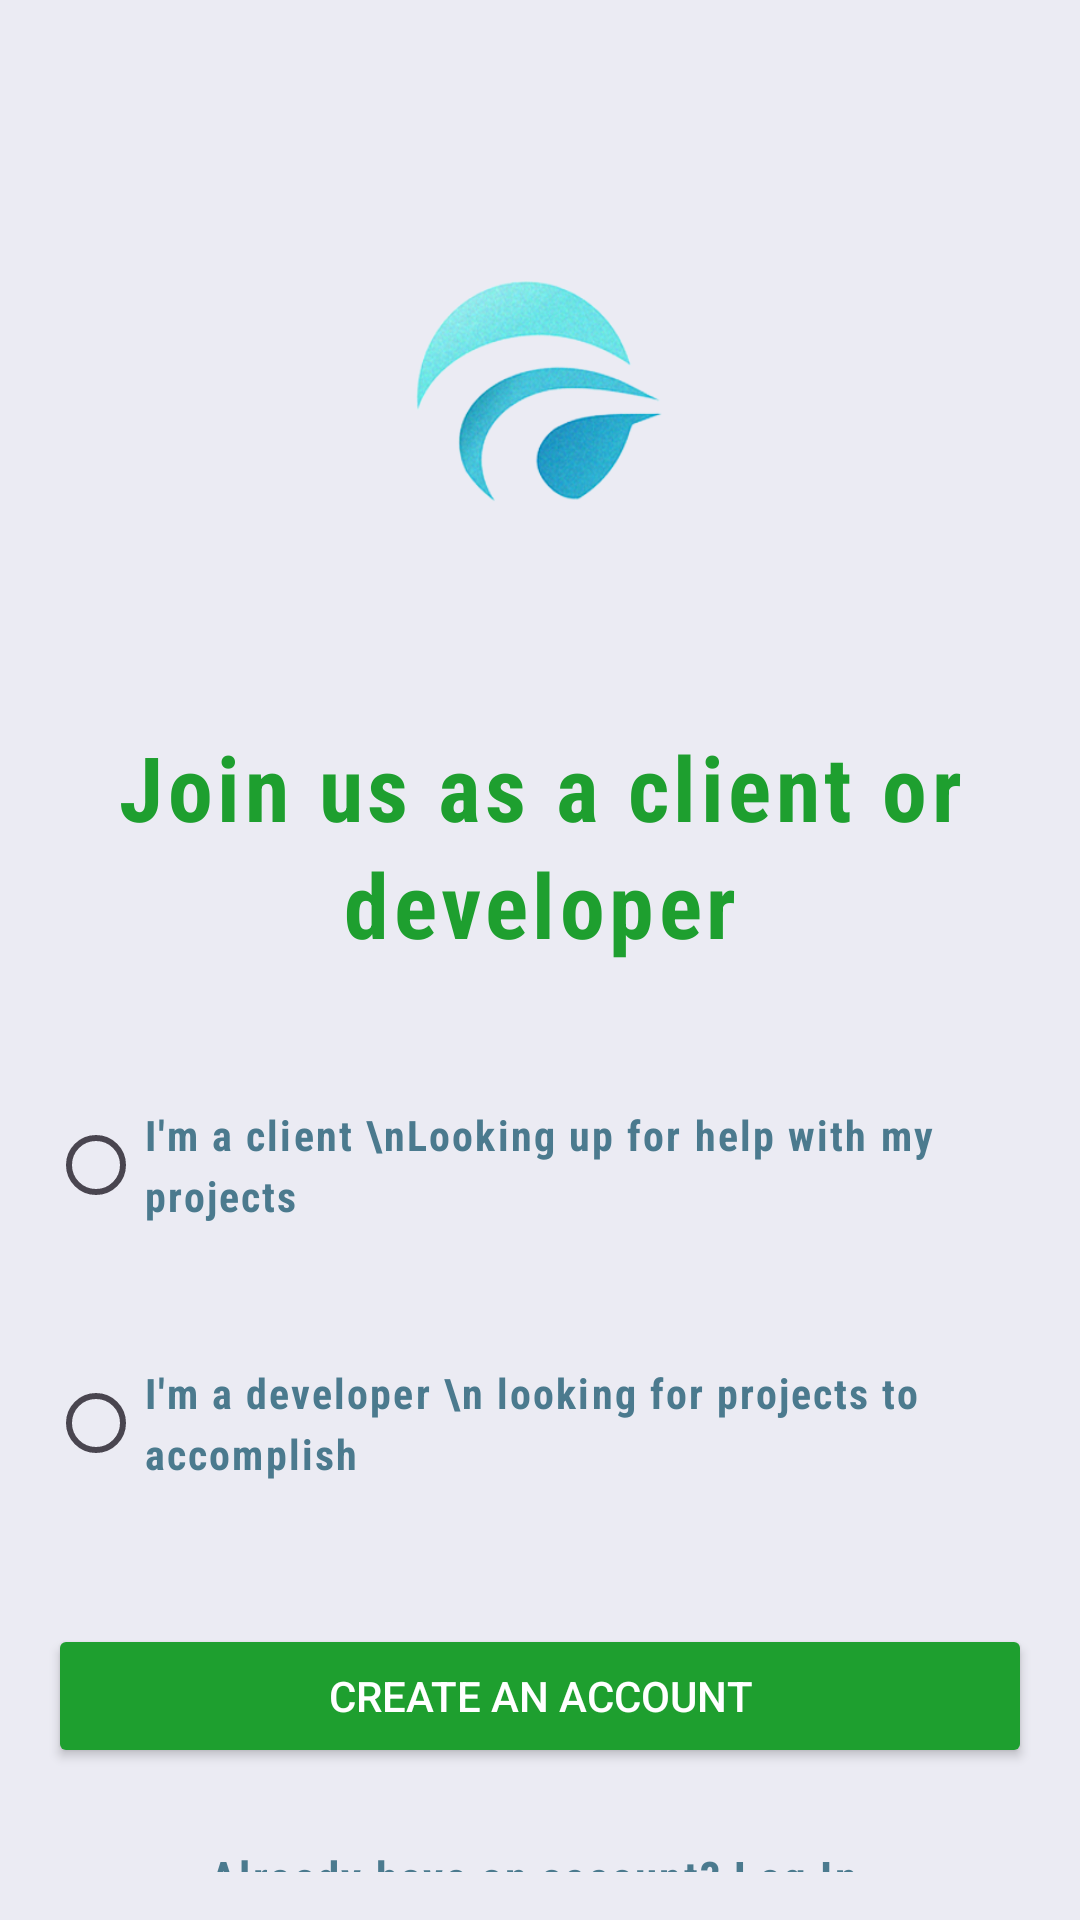

Produce the Android XML layout that renders to this screen, including the resource entries it uses.
<!-- AndroidManifest.xml: application theme Theme.FreelanceFlow -->
<!-- res/layout/activity_home.xml -->
<?xml version="1.0" encoding="utf-8"?>
<RelativeLayout xmlns:android="http://schemas.android.com/apk/res/android"
    android:layout_width="match_parent"
    android:layout_height="match_parent"
    android:padding="16dp"
    android:background="@color/third_color">

    <ImageView
        android:id="@+id/logo"
        android:layout_width="150dp"
        android:layout_height="165dp"
        android:layout_centerHorizontal="true"
        android:layout_marginTop="32dp"
        android:src="@drawable/logo" />

    <TextView
        android:id="@+id/join_us_text"
        android:layout_width="wrap_content"
        android:layout_height="wrap_content"
        android:layout_below="@id/logo"
        android:layout_marginTop="29dp"
        android:textColor="@color/secondry_color"
        android:textSize="30sp"
        android:textStyle="bold"
        android:fontFamily="sans-serif-condensed"
        android:letterSpacing="0.05"
        android:lineSpacingExtra="4dp"
        android:gravity="center"
        android:layout_centerHorizontal="true"
        android:text="Join us as a client or developer"/>

    <RadioButton
        android:id="@+id/client_checkbox"
        android:layout_width="350dp"
        android:layout_height="70dp"
        android:layout_below="@id/join_us_text"
        android:layout_centerHorizontal="true"
        android:layout_marginTop="32dp"
        android:text="I'm a client \nLooking up for help with my projects"
        android:textSize="14sp"
        android:textStyle="bold"
        android:fontFamily="sans-serif-condensed"
        android:letterSpacing="0.05"
        android:lineSpacingExtra="4dp"
        android:textColor="@color/primary_color"
        />
    <RadioButton
        android:id="@+id/developer_checkbox"
        android:layout_width="350dp"
        android:layout_height="70dp"
        android:layout_below="@id/client_checkbox"
        android:layout_centerHorizontal="true"
        android:layout_marginTop="16dp"
        android:textSize="14sp"
        android:textStyle="bold"
        android:fontFamily="sans-serif-condensed"
        android:letterSpacing="0.05"
        android:lineSpacingExtra="4dp"
        android:textColor="@color/primary_color"
        android:text="I'm a developer \n looking for projects to accomplish"/>


    <Button
        android:id="@+id/create_account_button"
        android:layout_width="match_parent"
        android:layout_height="wrap_content"
        android:layout_below="@id/developer_checkbox"
        android:layout_marginTop="32dp"
        android:textColor="@color/white"
        android:backgroundTint="@color/secondry_color"
        android:text="Create an account"/>

    <TextView
        android:id="@+id/login_link"
        android:layout_width="wrap_content"
        android:layout_height="wrap_content"
        android:layout_below="@id/create_account_button"
        android:layout_centerHorizontal="true"
        android:layout_marginTop="26dp"
        android:textColor="@color/primary_color"
        android:text="Already have an account? Log In "
        android:textSize="15sp"
        android:textStyle="bold"
        android:fontFamily="sans-serif-condensed"
        android:letterSpacing="0.05"
        android:lineSpacingExtra="4dp" />


</RelativeLayout>
<!-- resources referenced by this layout -->
<resources>
  <color name="primary_color">#4B7A8E</color>
  <color name="secondry_color">#1E9F2F</color>
  <color name="third_color">#F3EBEBF3</color>
  <color name="white">#FFFFFFFF</color>
  <!-- drawable logo: png bitmap (drawable, 56481 bytes) -->
  <style name="Theme.FreelanceFlow" parent="Base.Theme.FreelanceFlow" />
  <style name="Base.Theme.FreelanceFlow" parent="Theme.Material3.DayNight.NoActionBar">
          <item name="colorPrimary">@color/purple_500</item>
          <item name="colorPrimaryVariant">@color/purple_700</item>
          <item name="colorOnPrimary">@color/white</item>
  
          <item name="colorSecondary">@color/teal_200</item>
          <item name="colorSecondaryVariant">@color/teal_700</item>
          <item name="colorOnSecondary">@color/black</item>
  
          <item name="android:statusBarColor" tools:targetApi="1">?attr/colorPrimaryVariant</item>
  
      </style>
  <color name="purple_500">#FF6200EE</color>
  <color name="purple_700">#FF3700B3</color>
  <color name="teal_200">#FF03DAC5</color>
  <color name="teal_700">#FF018786</color>
  <color name="black">#FF000000</color>
</resources>
